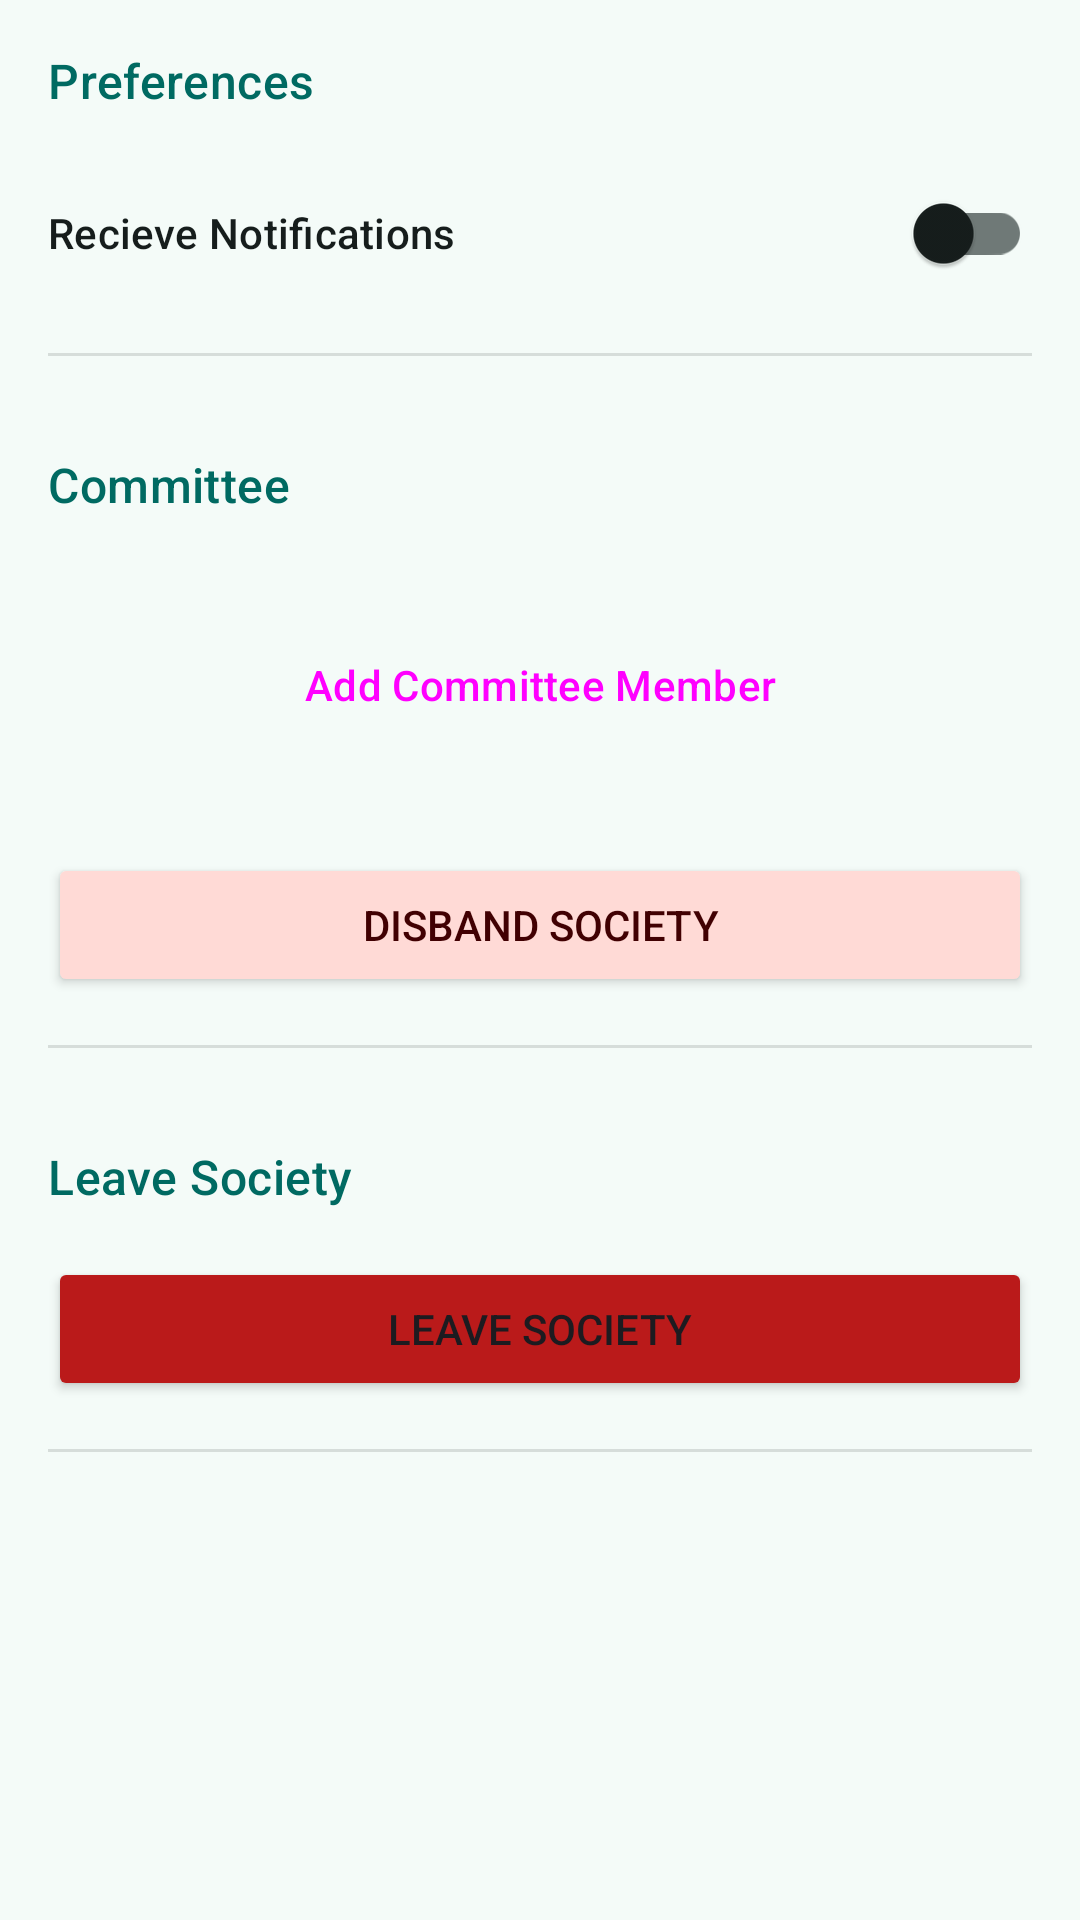

Reconstruct the res/layout file that produces this screen, plus the resources it refers to.
<!-- AndroidManifest.xml: application theme Base.Theme.NTUSocietyBrowser -->
<!-- res/layout/fragment_society_settings.xml -->
<?xml version="1.0" encoding="utf-8"?>
<FrameLayout xmlns:android="http://schemas.android.com/apk/res/android"
    xmlns:app="http://schemas.android.com/apk/res-auto"
    xmlns:tools="http://schemas.android.com/tools"
    android:layout_width="match_parent"
    android:layout_height="match_parent"
    tools:context=".SocietySettingsFragment">

    <ScrollView
        android:layout_width="match_parent"
        android:layout_height="match_parent"
        android:scrollbarStyle="insideOverlay">

        <LinearLayout
            android:layout_width="match_parent"
            android:layout_height="wrap_content"
            android:orientation="vertical"
            android:padding="16dp">

            <LinearLayout
                android:id="@+id/preferences"
                android:layout_width="match_parent"
                android:layout_height="wrap_content"
                android:layout_marginBottom="16dp"
                android:orientation="vertical">

                <TextView
                    android:layout_width="match_parent"
                    android:layout_height="wrap_content"
                    android:layout_marginBottom="16dp"
                    android:text="@string/preferences_header"
                    android:textAppearance="?attr/textAppearanceTitleMedium"
                    android:textColor="?attr/colorPrimaryDark" />

                <androidx.appcompat.widget.SwitchCompat
                    android:id="@+id/notificationSwitch"
                    android:layout_width="match_parent"
                    android:layout_height="wrap_content"
                    android:minHeight="48dp"
                    android:text="@string/notifications_setting"
                    android:textAlignment="viewStart"
                    android:textAllCaps="false"
                    android:textAppearance="@style/TextAppearance.Material3.LabelLarge"
                    android:textColor="?attr/colorOnSurface" />

                <View
                    android:id="@+id/divider3"
                    android:layout_width="match_parent"
                    android:layout_height="1dp"
                    android:layout_marginVertical="16dp"
                    android:background="?android:attr/listDivider" />
            </LinearLayout>

            <LinearLayout
                android:id="@+id/admin"
                android:layout_width="match_parent"
                android:layout_height="wrap_content"
                android:layout_marginBottom="16dp"
                android:orientation="vertical">

                <TextView
                    android:layout_width="match_parent"
                    android:layout_height="wrap_content"
                    android:layout_marginBottom="16dp"
                    android:text="@string/admin_title"
                    android:textAppearance="?attr/textAppearanceTitleMedium"
                    android:textColor="?attr/colorPrimaryDark" />

                <LinearLayout
                    android:id="@+id/adminList"
                    android:layout_width="match_parent"
                    android:layout_height="wrap_content"
                    android:orientation="vertical">

                </LinearLayout>

                <Button
                    android:id="@+id/addAdminButton"
                    style="@style/Widget.Material3.Button.OutlinedButton"
                    android:layout_width="match_parent"
                    android:layout_height="wrap_content"
                    android:layout_marginTop="16dp"
                    android:text="@string/add_admin" />

                <Button
                    android:id="@+id/disbandButton"
                    android:layout_width="match_parent"
                    android:layout_height="wrap_content"
                    android:layout_marginTop="32dp"
                    android:backgroundTint="?attr/colorErrorContainer"
                    android:text="@string/disband_society"
                    android:textColor="?attr/colorOnErrorContainer" />

                <View
                    android:id="@+id/divider4"
                    android:layout_width="match_parent"
                    android:layout_height="1dp"
                    android:layout_marginVertical="16dp"
                    android:background="?android:attr/listDivider" />
            </LinearLayout>

            <LinearLayout
                android:id="@+id/leave"
                android:layout_width="match_parent"
                android:layout_height="wrap_content"
                android:layout_marginBottom="16dp"
                android:orientation="vertical">

                <TextView
                    android:layout_width="match_parent"
                    android:layout_height="wrap_content"
                    android:layout_marginBottom="16dp"
                    android:text="@string/leave_society"
                    android:textAppearance="?attr/textAppearanceTitleMedium"
                    android:textColor="?attr/colorPrimaryDark" />

                <Button
                    android:id="@+id/leaveButton"
                    android:layout_width="match_parent"
                    android:layout_height="wrap_content"
                    android:backgroundTint="?attr/colorError"
                    android:text="@string/leave_society" />

                <View
                    android:id="@+id/divider6"
                    android:layout_width="match_parent"
                    android:layout_height="1dp"
                    android:layout_marginVertical="16dp"
                    android:background="?android:attr/listDivider" />
            </LinearLayout>
        </LinearLayout>
    </ScrollView>

</FrameLayout>
<!-- resources referenced by this layout -->
<resources>
  <string name="add_admin">Add Committee Member</string>
  <string name="admin_title">Committee</string>
  <string name="disband_society">Disband Society</string>
  <string name="leave_society">Leave Society</string>
  <string name="notifications_setting">Recieve Notifications</string>
  <string name="preferences_header">Preferences</string>
  <color name="md_theme_surfaceContainer">#E9EFED</color>
  <color name="md_theme_primary">#006A62</color>
  <color name="md_theme_onPrimary">#FFFFFF</color>
  <color name="md_theme_primaryContainer">#9EF2E6</color>
  <color name="md_theme_onPrimaryContainer">#00201D</color>
  <color name="md_theme_secondary">#4A635F</color>
  <color name="md_theme_onSecondary">#FFFFFF</color>
  <color name="md_theme_secondaryContainer">#CCE8E3</color>
  <color name="md_theme_onSecondaryContainer">#051F1D</color>
  <color name="md_theme_tertiary">#46617A</color>
  <color name="md_theme_onTertiary">#FFFFFF</color>
  <color name="md_theme_tertiaryContainer">#CDE5FF</color>
  <color name="md_theme_onTertiaryContainer">#001D32</color>
  <color name="md_theme_error">#BA1A1A</color>
  <color name="md_theme_onError">#FFFFFF</color>
  <color name="md_theme_errorContainer">#FFDAD6</color>
  <color name="md_theme_onErrorContainer">#410002</color>
  <color name="md_theme_background">#F4FBF8</color>
  <color name="md_theme_onBackground">#161D1C</color>
  <color name="md_theme_surface">#F4FBF8</color>
  <color name="md_theme_onSurface">#161D1C</color>
  <color name="md_theme_surfaceVariant">#DAE5E2</color>
  <color name="md_theme_onSurfaceVariant">#3F4947</color>
  <color name="md_theme_outline">#6F7977</color>
  <color name="md_theme_outlineVariant">#BEC9C6</color>
  <color name="md_theme_inverseSurface">#2B3230</color>
  <color name="md_theme_inverseOnSurface">#ECF2F0</color>
  <color name="md_theme_inversePrimary">#82D5CA</color>
  <color name="md_theme_primaryFixed">#9EF2E6</color>
  <color name="md_theme_onPrimaryFixed">#00201D</color>
  <color name="md_theme_primaryFixedDim">#82D5CA</color>
  <color name="md_theme_onPrimaryFixedVariant">#005049</color>
  <color name="md_theme_secondaryFixed">#CCE8E3</color>
  <color name="md_theme_onSecondaryFixed">#051F1D</color>
  <color name="md_theme_secondaryFixedDim">#B1CCC7</color>
  <color name="md_theme_onSecondaryFixedVariant">#324B48</color>
  <color name="md_theme_tertiaryFixed">#CDE5FF</color>
  <color name="md_theme_onTertiaryFixed">#001D32</color>
  <color name="md_theme_tertiaryFixedDim">#AEC9E6</color>
  <color name="md_theme_onTertiaryFixedVariant">#2E4961</color>
  <color name="md_theme_surfaceDim">#D5DBD9</color>
  <color name="md_theme_surfaceBright">#F4FBF8</color>
  <color name="md_theme_surfaceContainerLowest">#FFFFFF</color>
  <color name="md_theme_surfaceContainerLow">#EFF5F3</color>
  <color name="md_theme_surfaceContainerHigh">#E3EAE7</color>
  <color name="md_theme_surfaceContainerHighest">#DDE4E2</color>
  <color name="colorColor1">#405F90</color>
  <color name="colorOnColor1">#FFFFFF</color>
  <color name="colorColor1Container">#D6E3FF</color>
  <color name="colorOnColor1Container">#001B3D</color>
</resources>
